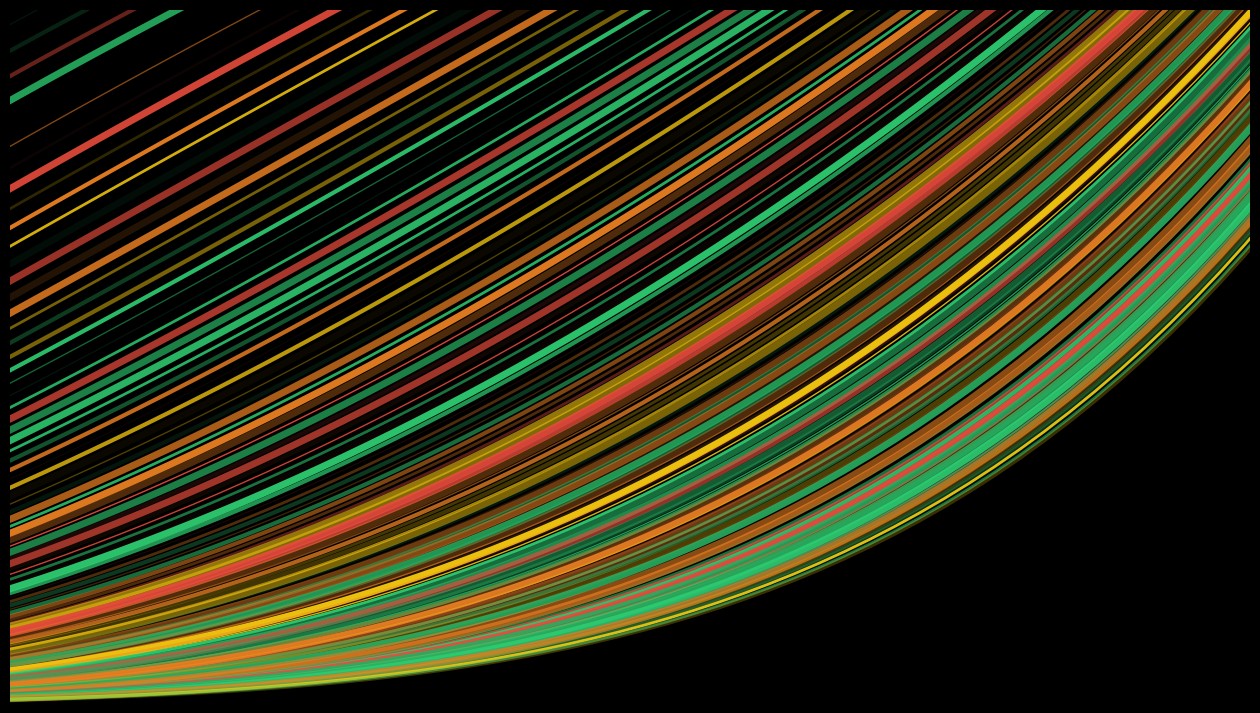

Write Python code to recreate this figure. (Note: this script raises an exception after producing the figure.)
import matplotlib.pylab as plt
import numpy as np
import pandas as pd
from math import cos, sin, log, tan, gamma, pi, exp, sqrt

# colors= ['#e74c3c','#f1c40f' ,'#2ecc71','#e67e22','#27ae60']
# p = plt.figure(figsize=(12,12),facecolor='black',dpi=400)
# p = plt.axis('off')
# p = plt.xlim(1,2)
# p = plt.ylim(0,1)
# for i in np.linspace(0.1,5,120):
#     p = plt.plot(np.linspace(1,2,100),[x**i for x in np.linspace(0,1,100)],alpha=np.random.beta(1,1),lw = np.random.choice([7,10,3,2,5]),color = np.random.choice(colors))
#
colors = ['#e74c3c', '#f1c40f', '#2ecc71', '#e67e22', '#27ae60']
p = plt.figure(figsize=(16, 9), facecolor='black', dpi=400)
p = plt.axis('off')
p = plt.xlim(1.3, 1.8)
p = plt.ylim(0, 0.5)
for i in np.linspace(0.1, 5, 150):
    p = plt.plot(
        np.linspace(1, 2, 100),
        [x**i for x in np.linspace(0, 1, 100)],
        alpha=np.random.beta(1, 1),
        lw=np.random.choice([1, 5, 3, 2, 5]),
        color=np.random.choice(colors),
    )

p = plt.savefig(f'C:/Users/<user>/Pictures/RandomPlots/wall.png', facecolor='black')
